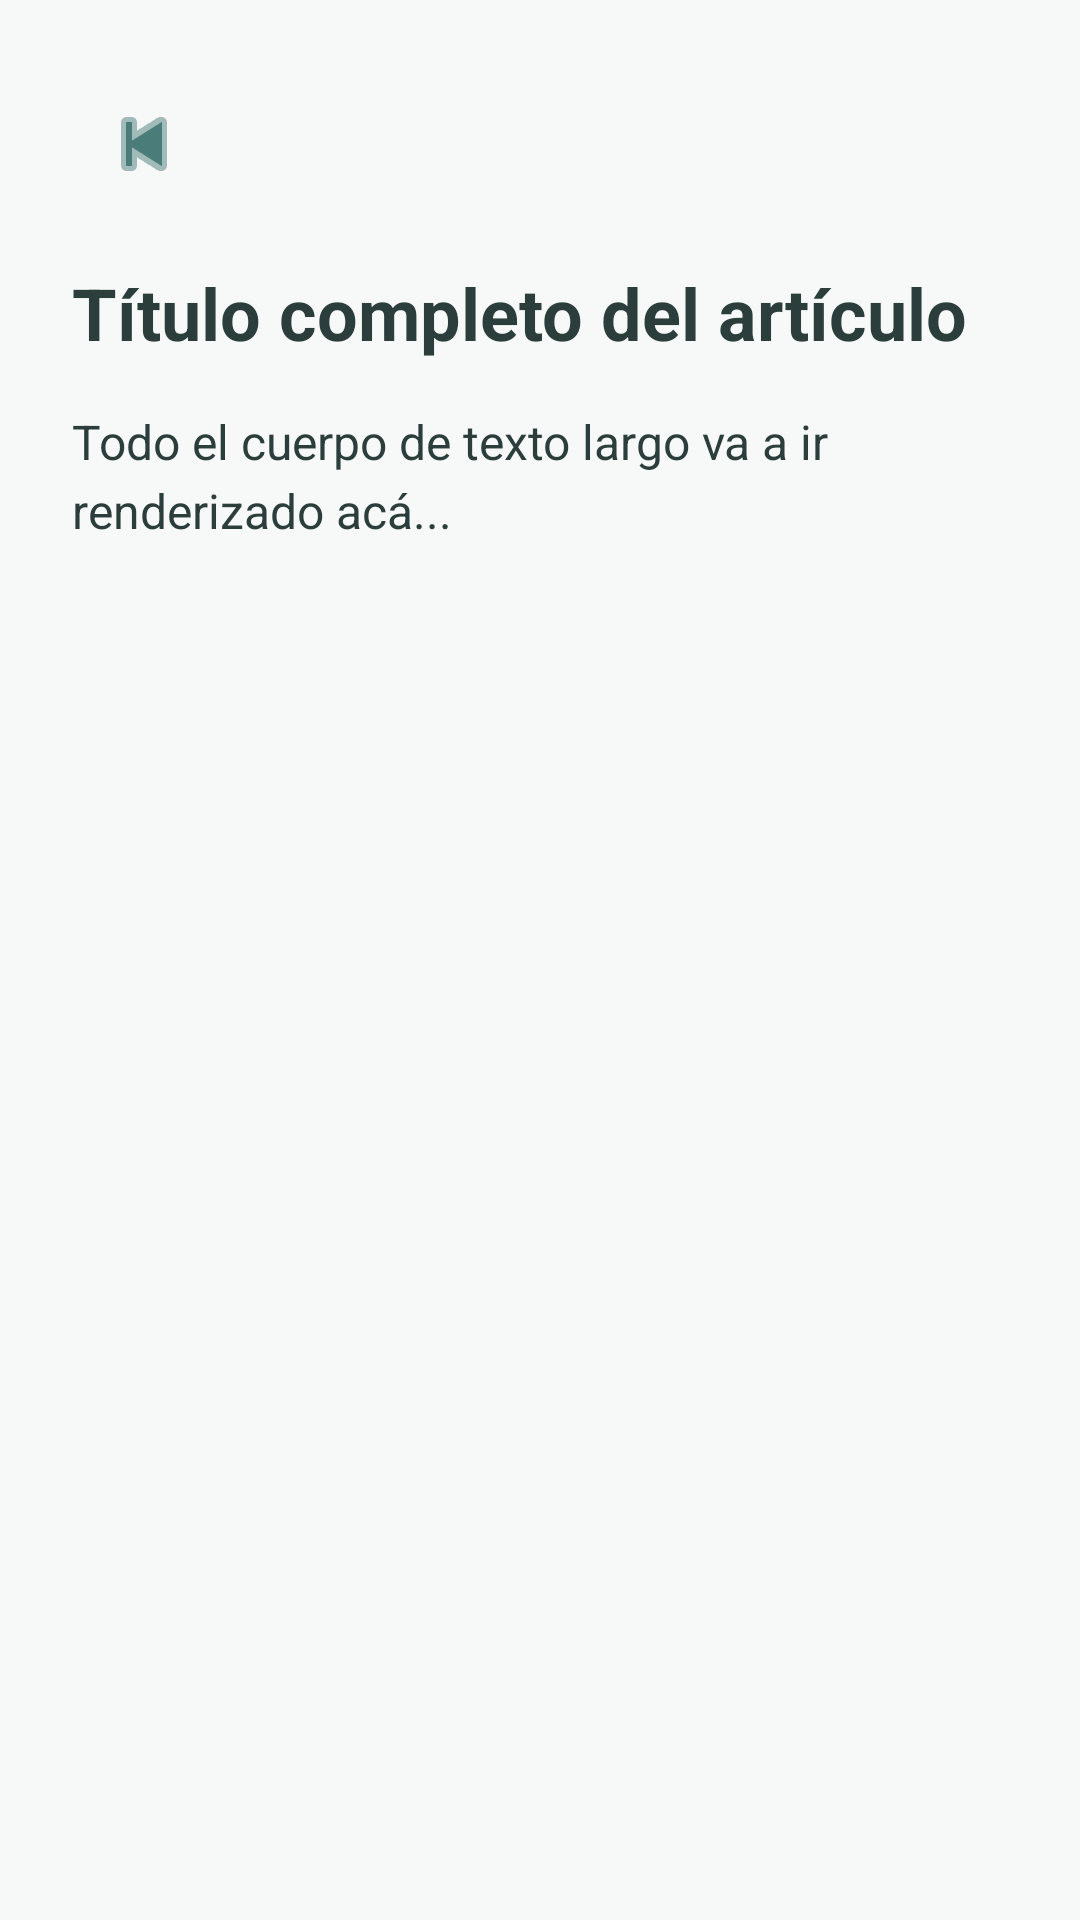

Android layout source for this screen:
<!-- AndroidManifest.xml: application theme Theme.TherapyNow -->
<!-- res/layout/activity_detalle_articulo.xml -->
<?xml version="1.0" encoding="utf-8"?>
<LinearLayout xmlns:android="http://schemas.android.com/apk/res/android"
    xmlns:app="http://schemas.android.com/apk/res-auto"
    android:layout_width="match_parent"
    android:layout_height="match_parent"
    android:orientation="vertical"
    android:background="@color/background"
    android:padding="24dp">

    <ImageButton
        android:id="@+id/btnVolverDetalle"
        android:layout_width="48dp"
        android:layout_height="48dp"
        android:background="?attr/selectableItemBackgroundBorderless"
        android:src="@android:drawable/ic_media_previous"
        app:tint="@color/primary"
        android:layout_marginBottom="16dp"/>

    <ScrollView
        android:layout_width="match_parent"
        android:layout_height="match_parent">

        <LinearLayout
            android:layout_width="match_parent"
            android:layout_height="wrap_content"
            android:orientation="vertical">

            <TextView
                android:id="@+id/tvDetalleTitulo"
                android:layout_width="match_parent"
                android:layout_height="wrap_content"
                android:text="Título completo del artículo"
                android:textSize="24sp"
                android:textStyle="bold"
                android:textColor="@color/on_background"
                android:layout_marginBottom="16dp"/>

            <TextView
                android:id="@+id/tvDetalleContenido"
                android:layout_width="match_parent"
                android:layout_height="wrap_content"
                android:text="Todo el cuerpo de texto largo va a ir renderizado acá..."
                android:textSize="16sp"
                android:lineSpacingExtra="4dp"
                android:textColor="@color/on_background"/>
        </LinearLayout>
    </ScrollView>
</LinearLayout>
<!-- resources referenced by this layout -->
<resources>
  <color name="background">#F7F9F8</color>
  <color name="on_background">#2C3E3B</color>
  <color name="primary">#4A7C7A</color>
  <style name="Theme.TherapyNow" parent="Theme.MaterialComponents.DayNight.NoActionBar">
          <item name="colorPrimary">@color/primary</item>
          <item name="colorPrimaryVariant">@color/primary_variant</item>
          <item name="colorOnPrimary">@color/on_primary</item>
          <item name="colorSecondary">@color/secondary</item>
          <item name="colorSecondaryVariant">@color/secondary_variant</item>
          <item name="colorOnSecondary">@color/on_secondary</item>
  
          <item name="android:windowBackground">@color/background</item>
          <item name="colorSurface">@color/surface</item>
          <item name="colorOnSurface">@color/on_surface</item>
      </style>
  <color name="primary_variant">#365D5B</color>
  <color name="on_primary">#FFFFFF</color>
  <color name="secondary">#8EAF9D</color>
  <color name="secondary_variant">#6B8E7B</color>
  <color name="on_secondary">#1C312E</color>
  <color name="surface">#FFFFFF</color>
  <color name="on_surface">#2C3E3B</color>
</resources>
